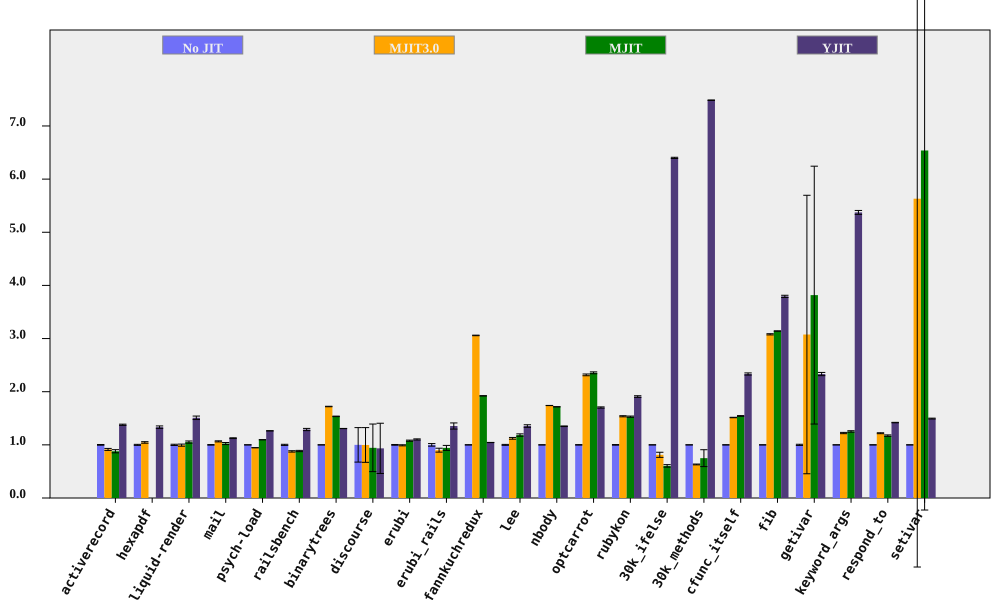

Data behind this chart, as committed beside it:
bench, No JIT (ms), No JIT RSD, MJIT3.0 (ms), MJIT3.0 RSD, MJIT (ms), MJIT RSD, YJIT (ms), YJIT RSD, MJIT3.0 spd, MJIT3.0 spd RSD, MJIT spd, MJIT spd RSD, YJIT spd, YJIT spd RSD, % in YJIT
activerecord, 154.8, 0.6691, 169.3, 1.922, 175.9, 3.31, 112.3, 0.4711, 0.9142, 2.036, 0.8797, 3.377, 1.378, 0.8183, 81.84
hexapdf, 3193, 0.9652, 3054, 1.009, , , 2395, 1.437, 1.045, 1.396, , , 1.333, 1.731, 81.67
liquid-render, 195.8, 1.151, 196.8, 1.632, 186.1, 1.589, 129.7, 1.84, 0.9945, 1.997, 1.052, 1.962, 1.509, 2.17, 84.99
mail, 185.5, 0.5304, 174.1, 0.7833, 181, 1.837, 164.8, 0.384, 1.066, 0.9459, 1.025, 1.912, 1.126, 0.6548, 99.03
psych-load, 2473, 0.03945, 2614, 0.07717, 2256, 0.06257, 1957, 0.03729, 0.9462, 0.08667, 1.096, 0.07397, 1.264, 0.05428, 82.03
railsbench, 2831, 1.051, 3228, 1.013, 3202, 0.8549, 2197, 1.246, 0.8769, 1.46, 0.8842, 1.355, 1.289, 1.63, 81.81
binarytrees, 456.1, 0.03605, 264.9, 0.2589, 296.9, 0.311, 348.9, 0.1484, 1.721, 0.2614, 1.536, 0.3131, 1.307, 0.1527, 84.27
discourse, 57.34, 32.45, 57.46, 4.29, 60.74, 34.58, 61.39, 38.81, 0.9979, 32.73, 0.944, 47.42, 0.9341, 50.59, 70.16
erubi, 457.9, 0.6888, 461.8, 0.7582, 424.7, 0.7286, 415.7, 0.7292, 0.9916, 1.024, 1.078, 1.003, 1.101, 1.003, 100
erubi_rails, 27.9, 2.422, 31, 3.311, 29.59, 4.332, 20.6, 3.536, 0.8999, 4.102, 0.9427, 4.963, 1.354, 4.286, 83.8
fannkuchredux, 7098, 0.1532, 2321, 0.07291, 3693, 0.05119, 6798, 0.0727, 3.059, 0.1696, 1.922, 0.1615, 1.044, 0.1695, 0.0135
lee, 1230, 0.8777, 1096, 1.189, 1039, 1.696, 908.7, 1.542, 1.123, 1.478, 1.184, 1.91, 1.354, 1.774, 99.94
nbody, 121, 0.0652, 69.54, 0.05458, 70.51, 0.05578, 89.64, 0.4112, 1.74, 0.08504, 1.716, 0.08581, 1.35, 0.4163, 100
optcarrot, 6171, 0.407, 2664, 0.5866, 2620, 0.638, 3624, 0.5598, 2.317, 0.714, 2.355, 0.7567, 1.703, 0.6921, 96.13
rubykon, 12027, 0.5803, 7819, 0.3793, 7860, 0.479, 6301, 0.5578, 1.538, 0.6932, 1.53, 0.7525, 1.909, 0.8049, 99.85
30k_ifelse, 2296, 0.04272, 2826, 5.926, 3802, 3.919, 358.8, 0.1688, 0.8125, 5.926, 0.604, 3.919, 6.4, 0.1741, 100
30k_methods, 6575, 0.02669, 10415, 1.214, 8771, 21.19, 878.5, 0.05656, 0.6313, 1.214, 0.7497, 21.19, 7.485, 0.06254, 100
cfunc_itself, 103.6, 0.2266, 68.38, 0.1619, 67.08, 0.3662, 44.38, 0.8381, 1.514, 0.2784, 1.544, 0.4306, 2.333, 0.8682, 100
fib, 237, 0.04823, 76.95, 0.3686, 75.44, 0.04059, 62.47, 0.537, 3.08, 0.3718, 3.142, 0.06304, 3.794, 0.5392, 100
getivar, 99.25, 1.106, 32.27, 85.16, 26, 63.54, 42.56, 0.6766, 3.076, 85.17, 3.817, 63.55, 2.332, 1.297, 99.22
keyword_args, 283.1, 0.08959, 231.6, 0.9752, 226, 1.097, 52.68, 0.682, 1.222, 0.9793, 1.252, 1.1, 5.373, 0.6879, 100
respond_to, 268.5, 0.1352, 220.3, 0.7143, 228.8, 1.166, 189.2, 0.2823, 1.219, 0.727, 1.173, 1.173, 1.419, 0.313, 100
setivar, 78.39, 0.05688, 13.92, 123.1, 11.99, 103.5, 52.46, 0.5496, 5.631, 123.1, 6.539, 103.5, 1.494, 0.5525, 99.51
